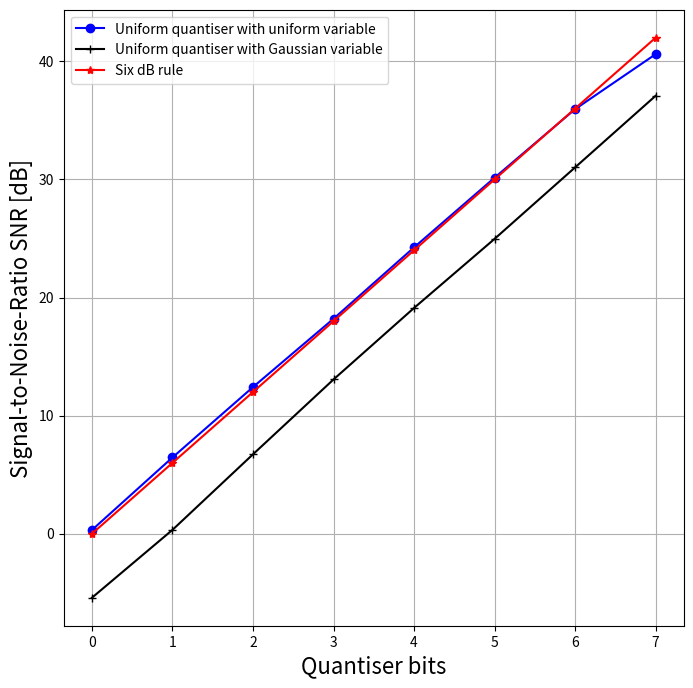

Here is the Python script that generated this plot: (Note: this script raises an exception after producing the figure.)
import numpy as np
import numpy.random as rnd
import matplotlib.pyplot as plt

# Total samples
N = 1000

# Quantiser's bits
qb = np.arange(0, 8, 1)

# Generate a random variable uniformly distributed in [0, 255]
X = np.round(255*rnd.rand(N, 1)).astype(np.int32)
var_X = np.var(X)

# Generate a random Gaussian variable with mean 128 and variance 4
Xg = 2.0*rnd.randn(N, 1) + 128
var_Xg = np.var(Xg)
B = np.max(Xg) - np.min(Xg)

snr_data = np.zeros(len(qb))
snr_data_g = np.zeros(len(qb))

for i, b in enumerate(qb):
    levels = 2**b
    Q = 256.0 / float(levels)
    Qg = B / float( levels)
    Y = Q * np.round(X / Q)
    Yg = Qg*np.round(Xg / Qg)
    mse = np.mean(np.square(X - Y))
    mse_g = np.mean(np.square(Xg - Yg))
    snr_data[i] = 10*np.log10(var_X / mse)
    snr_data_g[i] = 10*np.log10(var_Xg / mse_g)

six_dB_rule = 6.0 * qb

# Plot the results and verify the 6dB rule
plt.figure(figsize=(8,8))
plt.plot(qb, snr_data, 'b-o', label='Uniform quantiser with uniform variable')
plt.xlabel('Quantiser bits', fontsize=16)
plt.ylabel('Signal-to-Noise-Ratio SNR [dB]', fontsize=16)
plt.grid()
plt.plot(qb, snr_data_g, 'k-+', label='Uniform quantiser with Gaussian variable')
plt.plot(qb, six_dB_rule, 'r-*', label='Six dB rule')
plt.legend();

from typing import Any, List, Tuple

from nptyping import NDArray

def lloydmax(X: NDArray[(Any), np.float64], qb: int) -> Tuple[List[float], List[float], NDArray[(Any), np.float64]]:
    levels = 1 << qb
    delta = (np.max(X) + 1 - np.min(X)) / levels

    # Quantisation bins
    bins = np.array([np.min(X) + float(i * delta) for i in range(levels + 1)], np.float64)

    # Reproduction levels
    rl = (bins[:levels] + bins[1:levels + 1]) / 2

    # Codebook initialization with a uniform scalar quantiser
    XQ = np.zeros(X.shape)
    for i in range(rl.size):
        index = (bins[i] <= X) & (X < bins[i + 1])
        XQ[index] = rl[i]

    error = np.square(X - XQ)
    MSE_old = np.average(error)

    epsilon, variation, step = 1e-5, 1, 1

    # Lloyd-Max Iteration over all decision thresholds and reproduction levels
    bins_next, rl_next = np.zeros(bins.shape), np.zeros(rl.shape)
    while variation > epsilon:
        # Loop over all reproduction levels in order to adjust them wrt
        # centroid condition
        for i in range(levels):
            index = (bins[i] <= X) & (X < bins[i + 1])
            if np.all(~index):  # empty decision threshold, relative reprodution level will be the same for the next step
                rl_next[i] = rl[i]
            else:  # centroid condition
                rl_next[i] = np.sum(X[index]) / np.sum(index)

        # New decision threshold: they are at the mid point of two
        # reproduction levels
        bins_next[1:levels] = (rl_next[:levels - 1] + rl_next[1:levels]) / 2
        bins_next[0], bins_next[-1] = bins[0], bins[-1]

        # New MSE calculation
        XQ[:] = 0
        for i in range(rl_next.size):
            index = (bins_next[i] <= X) & (X < bins_next[i + 1])
            XQ[index] = rl_next[i]

        MSE = np.average(np.square(X - XQ))
        variation = (MSE_old - MSE) / (MSE_old)

        # Swap the old variables with the new ones
        bins, rl, MSE_old = bins_next, rl_next, MSE
        step += 1

    return bins, rl, XQ

snr_data_lm = np.zeros((len(qb)))

for i, b in enumerate(qb):
    _, _, xq_lm = lloydmax(Xg, b)
    mse = np.average(np.square(Xg - xq_lm))
    snr_data_lm[i] = 10 * np.log10(var_Xg / mse)

# Plot the results, including the 6dB rule
plt.figure(figsize=(8,8))
plt.plot(qb, snr_data, 'b-o', label='Uniform quantiser applied to uniform PMF')
plt.xlabel('Quantiser bits', fontsize=16)
plt.ylabel('Signal-to-Noise-Ratio SNR [dB]', fontsize=16)
plt.grid()
plt.plot(qb, snr_data_g, 'k-+', label='Uniform quantiser applied to Gaussian PMF')
plt.plot(qb, snr_data_lm, 'g-x', label='Lloyd-Max quantiser applied to Gaussian PMF')
plt.plot(qb, six_dB_rule, 'r-*', label='Six dB rule')
plt.legend();